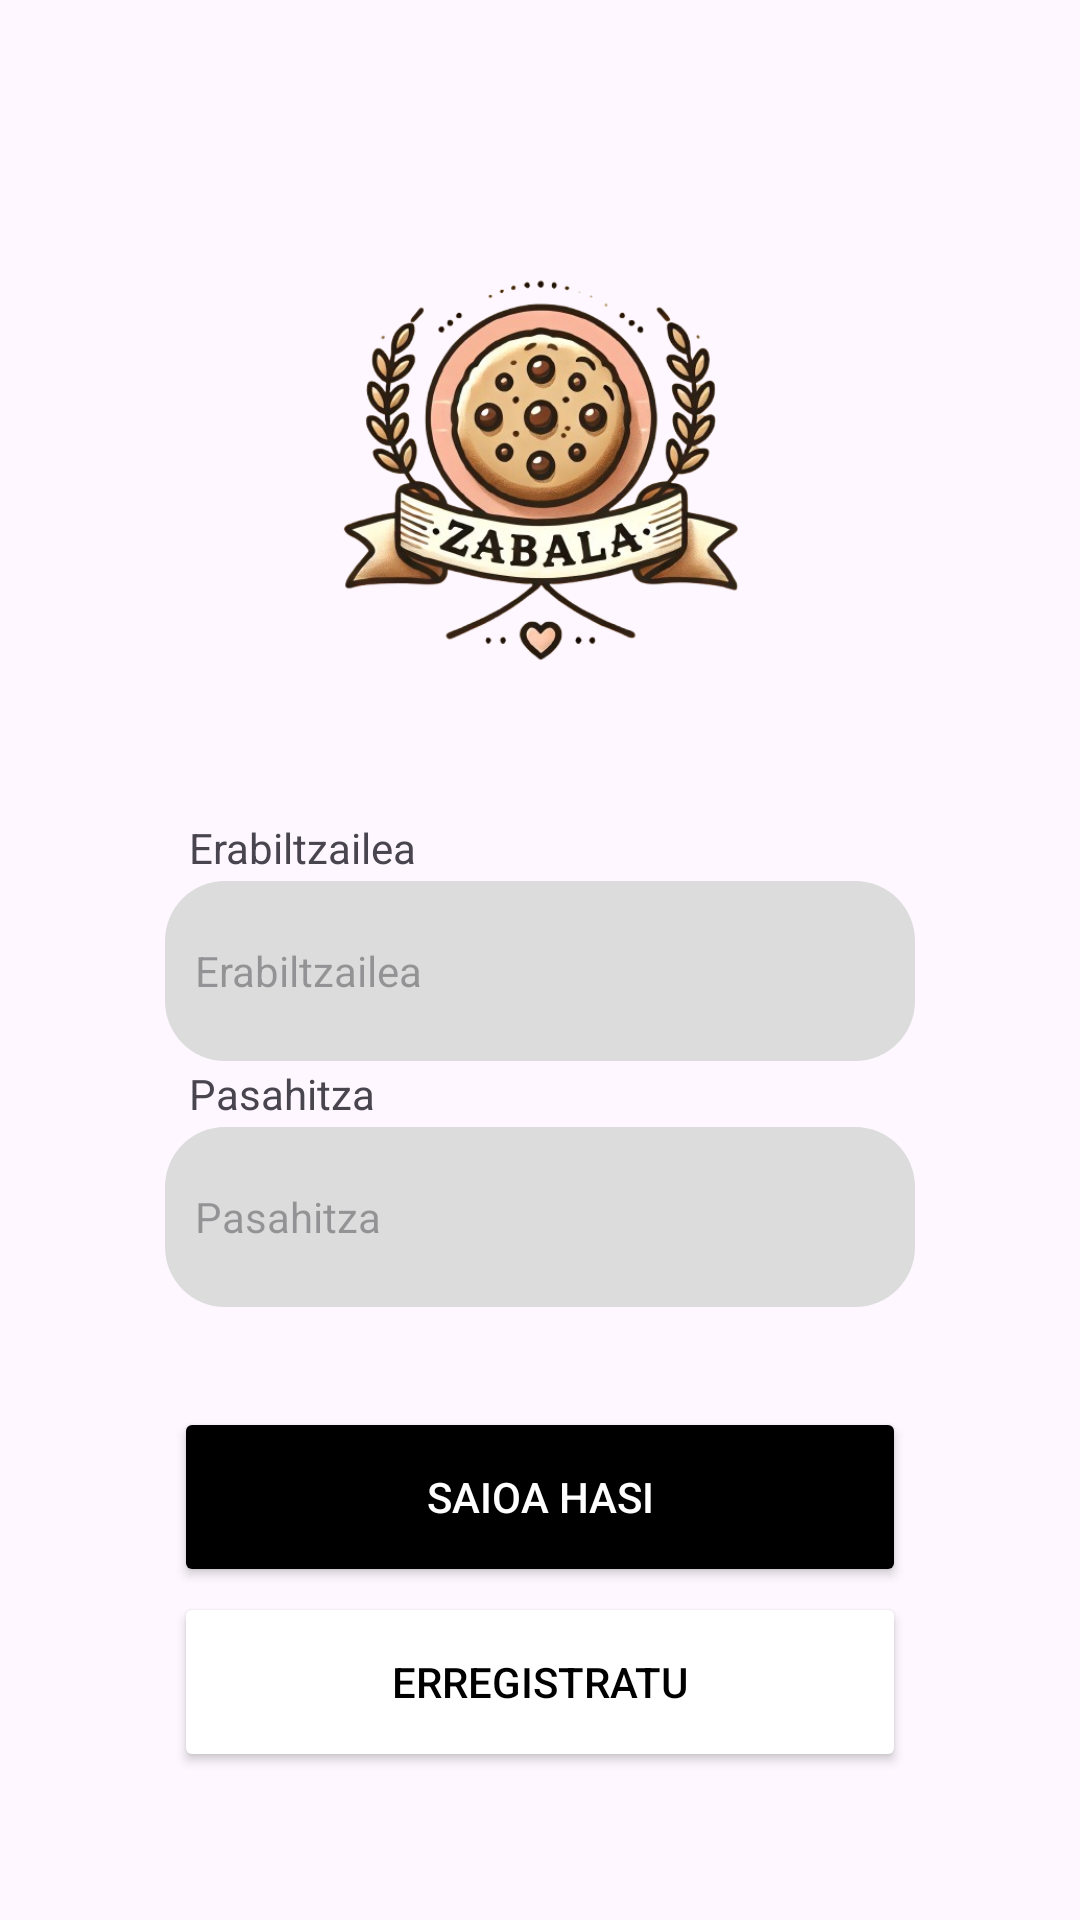

Here is an Android app screen rendered from its layout file. Give the layout XML and the strings, colors and styles it references.
<!-- AndroidManifest.xml: application theme Theme.Erronka03 -->
<!-- res/layout/activity_login.xml -->
<?xml version="1.0" encoding="utf-8"?>
<androidx.constraintlayout.widget.ConstraintLayout xmlns:android="http://schemas.android.com/apk/res/android"
    xmlns:app="http://schemas.android.com/apk/res-auto"
    xmlns:tools="http://schemas.android.com/tools"
    android:id="@+id/main"
    android:layout_width="match_parent"
    android:layout_height="match_parent"
    tools:context=".LoginActivity">

    <Button
        android:id="@+id/button2"
        android:layout_width="244dp"
        android:layout_height="60dp"
        android:layout_marginBottom="48dp"
        android:backgroundTint="@color/white"
        android:onClick="ErregistratuBista"
        android:text="Erregistratu"
        android:textColor="#000000"
        app:cornerRadius="24dp"
        app:layout_constraintBottom_toBottomOf="parent"
        app:layout_constraintEnd_toEndOf="parent"
        app:layout_constraintStart_toStartOf="parent"
        app:layout_constraintTop_toBottomOf="@+id/button"
        app:strokeColor="#000000"
        app:strokeWidth="2dp" />

    <Button
        android:id="@+id/button"
        android:layout_width="244dp"
        android:layout_height="60dp"
        android:backgroundTint="#000000"
        android:onClick="SaioaHasi"
        android:text="Saioa hasi"
        android:textColor="#FFFFFF"
        app:cornerRadius="24dp"
        app:layout_constraintBottom_toTopOf="@+id/button2"
        app:layout_constraintEnd_toEndOf="parent"
        app:layout_constraintStart_toStartOf="parent"
        app:layout_constraintTop_toBottomOf="@+id/etPasahitza" />

    <EditText
        android:id="@+id/etKode"
        android:layout_width="0dp"
        android:layout_height="60dp"
        android:layout_marginStart="55dp"
        android:layout_marginEnd="55dp"
        android:background="@drawable/edit_text_login"
        android:ems="10"
        android:hint="Erabiltzailea"
        android:inputType="text"
        android:minHeight="48dp"
        android:textSize="14sp"
        app:layout_constraintBottom_toTopOf="@+id/textView4"
        app:layout_constraintEnd_toEndOf="parent"
        app:layout_constraintHorizontal_bias="1.0"
        app:layout_constraintStart_toStartOf="parent"
        app:layout_constraintTop_toBottomOf="@+id/textView3" />

    <TextView
        android:id="@+id/textView3"
        android:layout_width="wrap_content"
        android:layout_height="wrap_content"
        android:layout_marginStart="8dp"
        android:text="Erabiltzailea"
        app:layout_constraintBottom_toTopOf="@+id/etKode"
        app:layout_constraintStart_toStartOf="@+id/etKode"
        app:layout_constraintTop_toBottomOf="@+id/imageView2" />

    <EditText
        android:id="@+id/etPasahitza"
        android:layout_width="0dp"
        android:layout_height="60dp"
        android:layout_marginStart="55dp"
        android:layout_marginEnd="55dp"
        android:layout_marginBottom="32dp"
        android:background="@drawable/edit_text_login"
        android:ems="10"
        android:hint="Pasahitza"
        android:inputType="textPassword"
        android:minHeight="48dp"
        android:textSize="14sp"
        app:cornerRadius="24dp"
        app:layout_constraintBottom_toTopOf="@+id/button"
        app:layout_constraintEnd_toEndOf="parent"
        app:layout_constraintHorizontal_bias="0.0"
        app:layout_constraintStart_toStartOf="parent"
        app:layout_constraintTop_toBottomOf="@+id/textView4"
        app:strokeColor="#000000"
        app:strokeWidth="2dp" />

    <TextView
        android:id="@+id/textView4"
        android:layout_width="wrap_content"
        android:layout_height="wrap_content"
        android:layout_marginStart="8dp"
        android:text="Pasahitza"
        app:layout_constraintBottom_toTopOf="@+id/etPasahitza"
        app:layout_constraintStart_toStartOf="@+id/etPasahitza"
        app:layout_constraintTop_toBottomOf="@+id/etKode" />

    <ImageView
        android:id="@+id/imageView2"
        android:layout_width="263dp"
        android:layout_height="174dp"
        android:layout_marginTop="72dp"
        android:layout_marginBottom="24dp"
        app:layout_constraintBottom_toTopOf="@+id/textView3"
        app:layout_constraintEnd_toEndOf="parent"
        app:layout_constraintStart_toStartOf="parent"
        app:layout_constraintTop_toTopOf="parent"
        app:srcCompat="@drawable/zabalasinfondo" />

</androidx.constraintlayout.widget.ConstraintLayout>
<!-- resources referenced by this layout -->
<resources>
  <color name="white">#FFFFFFFF</color>
  <!-- drawable edit_text_login (drawable) -->
  <shape
      xmlns:android="http://schemas.android.com/apk/res/android"
      android:shape="rectangle">
      <solid
          android:color="#DCDCDC"/>
  
      <corners
          android:bottomRightRadius="20dp"
          android:bottomLeftRadius="20dp"
          android:topLeftRadius="20dp"
          android:topRightRadius="20dp"/>
  
  
      <padding
          android:left="10dp"
          android:right="10dp"
          android:top="5dp"
          android:bottom="5dp"/>
  </shape>
  <!-- drawable zabalasinfondo: png bitmap (drawable, 215504 bytes) -->
  <style name="Theme.Erronka03" parent="Base.Theme.Erronka03" />
  <style name="Base.Theme.Erronka03" parent="Theme.Material3.DayNight.NoActionBar">
          
          
      </style>
</resources>
